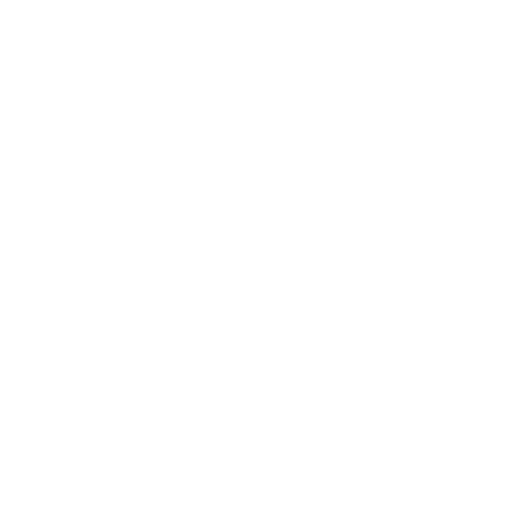
t = 0.00 s
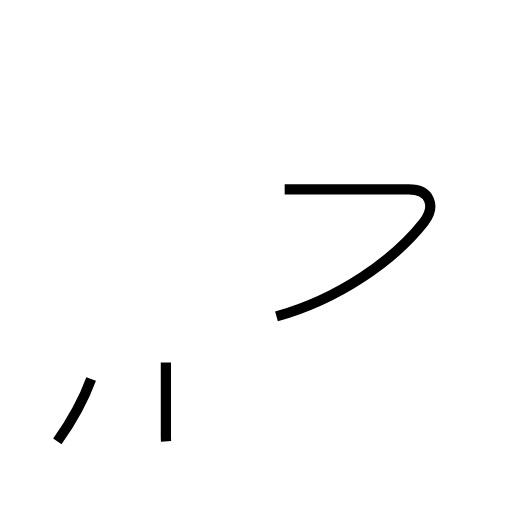
t = 1.46 s
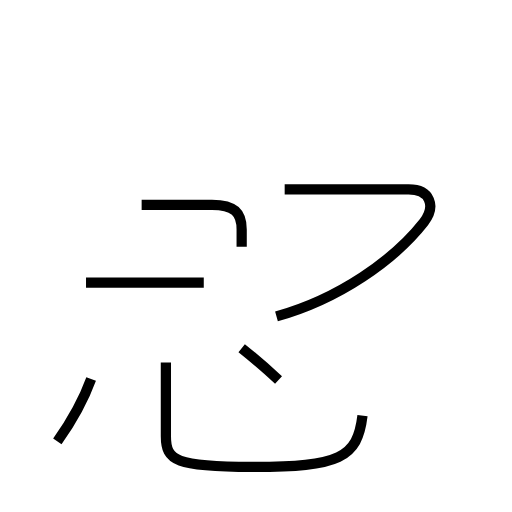
t = 3.03 s
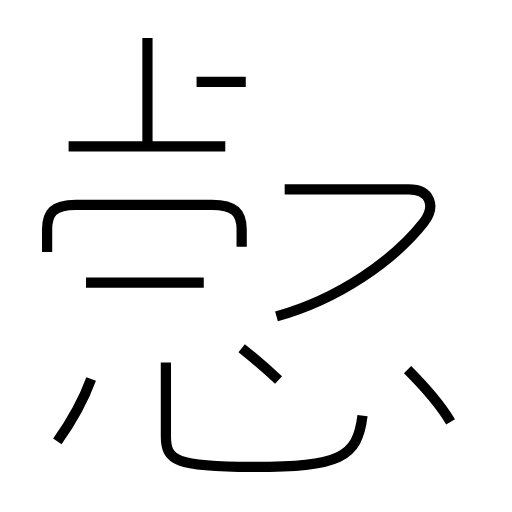
t = 4.53 s
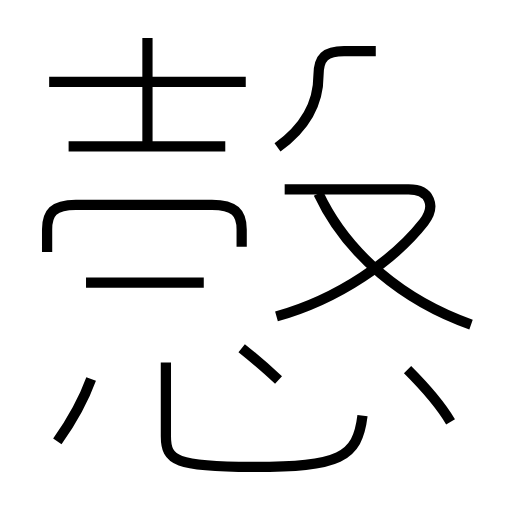
t = 6.03 s
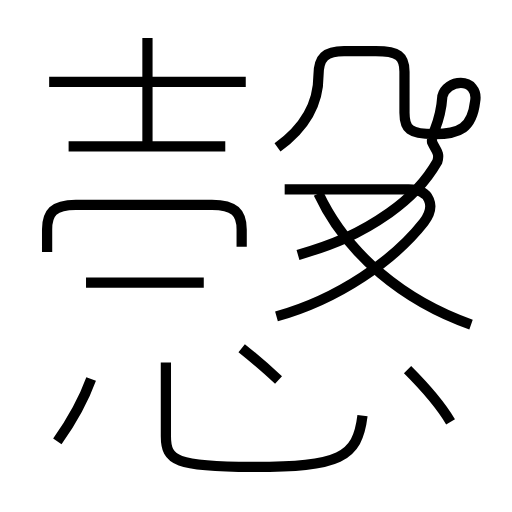
t = 7.43 s

The animated SVG that drew these frames (rendered in a browser with its animation timeline set to each time). Animation: 12 SMIL elements (animate=12); one cycle of 7.43 s.

<?xml version='1.0' encoding='utf-8'?>
<svg viewBox="0.0 -6.0 50.0 50.0" version="1.1" xmlns="http://www.w3.org/2000/svg"><rect x="-1000" y="-1000" width="2000" height="2000" stroke="white" fill="white" /><g style="fill:none;stroke:#000000;stroke-width:1"><path d="M 27.0 -13.1 C 33.1 -14.8 38.5 -18.6 41.4 -22.3 C 42.6 -23.9 42.0 -25.5 39.9 -25.5 L 27.8 -25.5 " transform="translate(0.0 38.0)" stroke-dasharray="34.16676646718579" stroke-dashoffset="34.16676646718579"><animate attributeName="stroke-dashoffset" from="34.16676646718579" to="0" dur="1.0250029940155736s" begin="0s" fill="freeze" /></path><path d="M 5.6 -0.9 C 6.8 -2.6 8.1 -4.8 8.9 -7.0 " transform="translate(0.0 38.0)" stroke-dasharray="6.954778472870572" stroke-dashoffset="6.954778472870572"><animate attributeName="stroke-dashoffset" from="6.954778472870572" to="0" dur="0.20864335418611715s" begin="1.0250029940155736s" fill="freeze" /></path><path d="M 16.2 -8.6 L 16.2 -1.4 C 16.2 1.0 17.2 1.6 24.6 1.6 C 33.2 1.6 34.9 0.7 35.4 -3.4 " transform="translate(0.0 38.0)" stroke-dasharray="30.729964063813153" stroke-dashoffset="30.729964063813153"><animate attributeName="stroke-dashoffset" from="30.729964063813153" to="0" dur="0.9218989219143946s" begin="1.2336463482016908s" fill="freeze" /></path><path d="M 19.9 -16.4 L 8.4 -16.4 " transform="translate(0.0 38.0)" stroke-dasharray="11.499999999999998" stroke-dashoffset="11.499999999999998"><animate attributeName="stroke-dashoffset" from="11.499999999999998" to="0" dur="0.3449999999999999s" begin="2.1555452701160855s" fill="freeze" /></path><path d="M 27.2 -6.9 C 25.9 -8.1 24.6 -9.2 23.6 -10.0 " transform="translate(0.0 38.0)" stroke-dasharray="4.75172095696522" stroke-dashoffset="4.75172095696522"><animate attributeName="stroke-dashoffset" from="4.75172095696522" to="0" dur="0.14255162870895657s" begin="2.5005452701160853s" fill="freeze" /></path><path d="M 23.6 -19.9 L 23.6 -21.6 C 23.6 -23.2 22.9 -24.0 20.7 -24.0 L 7.4 -24.0 C 5.2 -24.0 4.6 -23.2 4.6 -21.6 L 4.6 -19.4 " transform="translate(0.0 38.0)" stroke-dasharray="25.87163315407033" stroke-dashoffset="25.87163315407033"><animate attributeName="stroke-dashoffset" from="25.87163315407033" to="0" dur="0.7761489946221098s" begin="2.643096898825042s" fill="freeze" /></path><path d="M 22.0 -29.7 L 6.7 -29.7 " transform="translate(0.0 38.0)" stroke-dasharray="15.3" stroke-dashoffset="15.3"><animate attributeName="stroke-dashoffset" from="15.3" to="0" dur="0.459s" begin="3.419245893447152s" fill="freeze" /></path><path d="M 44.0 -2.8 C 43.0 -4.5 41.2 -6.5 39.8 -7.9 " transform="translate(0.0 38.0)" stroke-dasharray="6.622128387001262" stroke-dashoffset="6.622128387001262"><animate attributeName="stroke-dashoffset" from="6.622128387001262" to="0" dur="0.19866385161003786s" begin="3.878245893447152s" fill="freeze" /></path><path d="M 14.4 -30.1 L 14.4 -40.3 " transform="translate(0.0 38.0)" stroke-dasharray="10.199999999999996" stroke-dashoffset="10.199999999999996"><animate attributeName="stroke-dashoffset" from="10.199999999999996" to="0" dur="0.3059999999999999s" begin="4.07690974505719s" fill="freeze" /></path><path d="M 24.0 -36.0 L 4.8 -36.0 " transform="translate(0.0 38.0)" stroke-dasharray="19.2" stroke-dashoffset="19.2"><animate attributeName="stroke-dashoffset" from="19.2" to="0" dur="0.576s" begin="4.38290974505719s" fill="freeze" /></path><path d="M 46.0 -12.3 C 39.5 -14.6 33.9 -19.1 31.1 -25.1 " transform="translate(0.0 38.0)" stroke-dasharray="20.161833078401745" stroke-dashoffset="20.161833078401745"><animate attributeName="stroke-dashoffset" from="20.161833078401745" to="0" dur="0.6048549923520523s" begin="4.9589097450571895s" fill="freeze" /></path><path d="M 27.1 -29.6 C 29.6 -31.4 31.1 -33.7 31.1 -36.6 C 31.1 -38.4 31.8 -39.0 33.6 -39.0 L 36.7 -39.0 C 38.9 -39.0 39.5 -38.5 39.5 -37.0 L 39.5 -33.0 C 39.5 -31.4 40.0 -30.9 42.4 -30.9 C 44.9 -30.9 46.1 -31.5 46.4 -34.1 C 46.6 -35.2 45.9 -35.9 45.0 -35.9 C 44.2 -35.9 43.4 -35.4 43.2 -34.6 C 43.0 -31.6 42.0 -31.0 42.2 -30.1 C 42.5 -29.4 43.0 -29.1 42.7 -28.2 C 41.5 -26.1 40.0 -24.6 38.0 -23.2 C 35.0 -21.1 32.5 -20.1 29.1 -19.1" transform="translate(0.0 38.0)" stroke-dasharray="62.18152650343892" stroke-dashoffset="62.18152650343892"><animate attributeName="stroke-dashoffset" from="62.18152650343892" to="0" dur="1.8654457951031675s" begin="5.563764737409242s" fill="freeze" /></path></g></svg>
